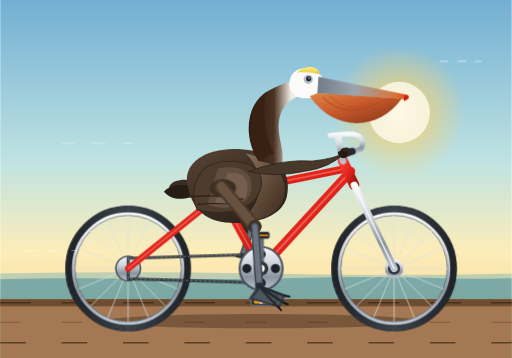
t = 0.00 s
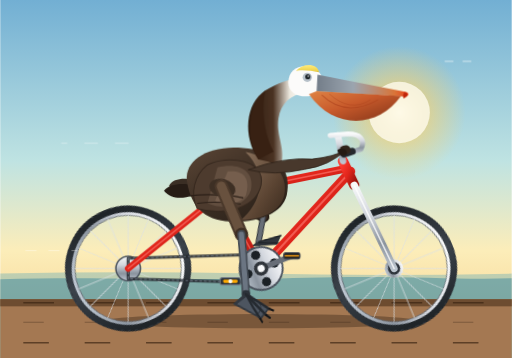
t = 0.30 s
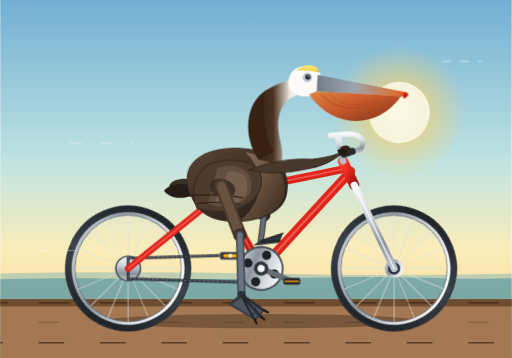
t = 0.50 s
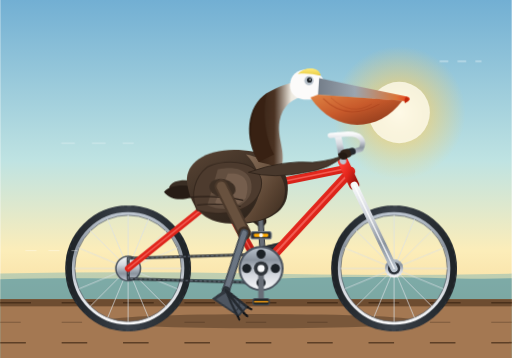
t = 0.80 s
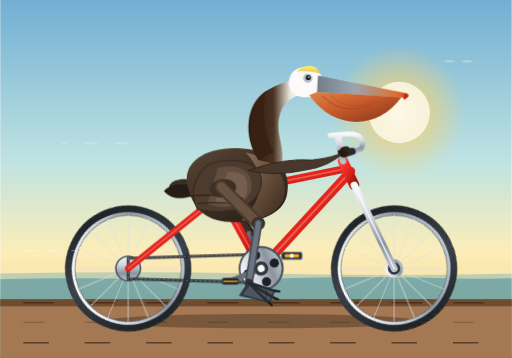
t = 1.10 s
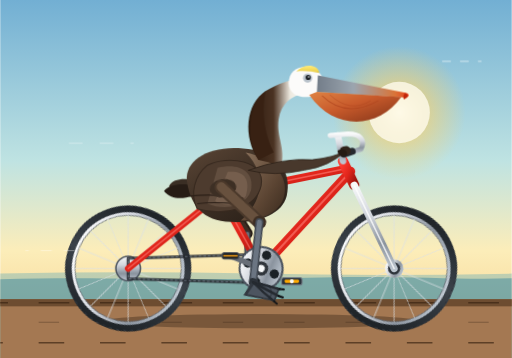
t = 1.30 s

The animated SVG that drew these frames (rendered in a browser with its animation timeline set to each time). Animation: 11 CSS @keyframes rules; one cycle of 1.60 s, repeats indefinitely.

<svg xmlns="http://www.w3.org/2000/svg" viewBox="0 0 1000 700" width="100%" height="100%">
  <defs>
    <!-- Sky & Background Gradients -->
    <linearGradient id="bgGrad" x1="0" y1="0" x2="0" y2="1">
      <stop offset="0%" stop-color="#72afd3"/>
      <stop offset="45%" stop-color="#bfe3e2"/>
      <stop offset="70%" stop-color="#fcedb9"/>
      <stop offset="100%" stop-color="#f5cc84"/>
    </linearGradient>

    <!-- Sun Glow Gradient -->
    <radialGradient id="sunGlow" cx="50%" cy="50%" r="50%">
      <stop offset="0%" stop-color="#fff5cc" stop-opacity="0.95"/>
      <stop offset="40%" stop-color="#fed166" stop-opacity="0.6"/>
      <stop offset="100%" stop-color="#fed166" stop-opacity="0"/>
    </radialGradient>

    <!-- Bicycle Metallic Gradients -->
    <linearGradient id="frameGrad" x1="0" y1="0" x2="1" y2="1">
      <stop offset="0%" stop-color="#ff3b30"/>
      <stop offset="50%" stop-color="#e0251b"/>
      <stop offset="100%" stop-color="#99140e"/>
    </linearGradient>

    <linearGradient id="metalChrome" x1="0" y1="0" x2="0" y2="1">
      <stop offset="0%" stop-color="#f8f9fa"/>
      <stop offset="35%" stop-color="#d3d7de"/>
      <stop offset="70%" stop-color="#8a939e"/>
      <stop offset="100%" stop-color="#bcc5cf"/>
    </linearGradient>

    <linearGradient id="darkRubber" x1="0" y1="0" x2="1" y2="0">
      <stop offset="0%" stop-color="#1f2428"/>
      <stop offset="50%" stop-color="#3b424a"/>
      <stop offset="100%" stop-color="#1f2428"/>
    </linearGradient>

    <!-- Pelican Plumage Gradients -->
    <linearGradient id="pelicanBodyGrad" x1="0" y1="0" x2="0.8" y2="1">
      <stop offset="0%" stop-color="#5a4535"/>
      <stop offset="50%" stop-color="#3e3025"/>
      <stop offset="100%" stop-color="#2a2018"/>
    </linearGradient>

    <linearGradient id="pelicanChestGrad" x1="0" y1="0" x2="1" y2="1">
      <stop offset="0%" stop-color="#8c735d"/>
      <stop offset="60%" stop-color="#5c4533"/>
      <stop offset="100%" stop-color="#38291d"/>
    </linearGradient>

    <linearGradient id="neckGrad" x1="0" y1="0" x2="1" y2="0">
      <stop offset="0%" stop-color="#2c1a0e"/>
      <stop offset="45%" stop-color="#4a3222"/>
      <stop offset="75%" stop-color="#ede9df"/>
      <stop offset="100%" stop-color="#fcfbfa"/>
    </linearGradient>

    <linearGradient id="billUpperGrad" x1="0" y1="0" x2="1" y2="0">
      <stop offset="0%" stop-color="#737d89"/>
      <stop offset="40%" stop-color="#9ba5af"/>
      <stop offset="85%" stop-color="#d97438"/>
      <stop offset="100%" stop-color="#e83e1b"/>
    </linearGradient>

    <linearGradient id="pouchGrad" x1="0" y1="0" x2="1" y2="1">
      <stop offset="0%" stop-color="#df8344"/>
      <stop offset="45%" stop-color="#c85a2b"/>
      <stop offset="100%" stop-color="#803318"/>
    </linearGradient>

    <linearGradient id="pelicanCap" x1="0" y1="0" x2="0" y2="1">
      <stop offset="0%" stop-color="#ffeb7a"/>
      <stop offset="80%" stop-color="#edd24e"/>
      <stop offset="100%" stop-color="#d4b42c"/>
    </linearGradient>

    <linearGradient id="saddleGrad" x1="0" y1="0" x2="1" y2="1">
      <stop offset="0%" stop-color="#4d2c1d"/>
      <stop offset="70%" stop-color="#30180d"/>
      <stop offset="100%" stop-color="#120804"/>
    </linearGradient>

    <!-- Spoked Wheel Definition (Center at 0,0, Radius ~115) -->
    <g id="wheelAssembly">
      <!-- Outer Tire -->
      <circle cx="0" cy="0" r="115" fill="none" stroke="url(#darkRubber)" stroke-width="16"/>
      <!-- Tire Tread Accents -->
      <circle cx="0" cy="0" r="121" fill="none" stroke="#2d333b" stroke-width="2" stroke-dasharray="6 8"/>
      <!-- Inner Rim -->
      <circle cx="0" cy="0" r="107" fill="none" stroke="url(#metalChrome)" stroke-width="6"/>
      <circle cx="0" cy="0" r="104" fill="none" stroke="#606770" stroke-width="1.5"/>

      <!-- 16 Spokes -->
      <g stroke="#dce1e6" stroke-width="1.6" opacity="0.85">
        <line x1="0" y1="-105" x2="0" y2="105"/>
        <line x1="-105" y1="0" x2="105" y2="0"/>
        <line x1="-74.2" y1="-74.2" x2="74.2" y2="74.2"/>
        <line x1="-74.2" y1="74.2" x2="74.2" y2="-74.2"/>
        <line x1="-97" y1="-40.2" x2="97" y2="40.2"/>
        <line x1="-97" y1="40.2" x2="97" y2="-40.2"/>
        <line x1="-40.2" y1="-97" x2="40.2" y2="97"/>
        <line x1="-40.2" y1="97" x2="40.2" y2="-97"/>
      </g>

      <!-- Hub & Axle Center -->
      <circle cx="0" cy="0" r="18" fill="url(#metalChrome)"/>
      <circle cx="0" cy="0" r="12" fill="#2d333b"/>
      <circle cx="0" cy="0" r="5" fill="#f8f9fa"/>
    </g>
  </defs>

  <style><![CDATA[
    /* Smooth CSS Keyframe Animations */
    @keyframes spinClockwise {
      0% { transform: rotate(0deg); }
      100% { transform: rotate(360deg); }
    }

    @keyframes crankRotate {
      0% { transform: rotate(0deg); }
      100% { transform: rotate(360deg); }
    }

    @keyframes pedalCounterRotate {
      0% { transform: rotate(0deg); }
      100% { transform: rotate(-360deg); }
    }

    /* Left leg (Near Side): Pedaling motion linked to crank */
    @keyframes pedalThighNear {
      0%   { transform: rotate(-2deg); }
      25%  { transform: rotate(18deg); }
      50%  { transform: rotate(12deg); }
      75%  { transform: rotate(-10deg); }
      100% { transform: rotate(-2deg); }
    }

    @keyframes pedalShinNear {
      0%   { transform: rotate(4deg); }
      25%  { transform: rotate(-16deg); }
      50%  { transform: rotate(12deg); }
      75%  { transform: rotate(24deg); }
      100% { transform: rotate(4deg); }
    }

    @keyframes pedalFootNear {
      0%   { transform: rotate(-4deg); }
      25%  { transform: rotate(10deg); }
      50%  { transform: rotate(-8deg); }
      75%  { transform: rotate(-22deg); }
      100% { transform: rotate(-4deg); }
    }

    /* Right leg (Far Side): Exactly 180 degrees out-of-phase (50% offset) */
    @keyframes pedalThighFar {
      0%   { transform: rotate(12deg); }
      25%  { transform: rotate(-10deg); }
      50%  { transform: rotate(-2deg); }
      75%  { transform: rotate(18deg); }
      100% { transform: rotate(12deg); }
    }

    @keyframes pedalShinFar {
      0%   { transform: rotate(12deg); }
      25%  { transform: rotate(24deg); }
      50%  { transform: rotate(4deg); }
      75%  { transform: rotate(-16deg); }
      100% { transform: rotate(12deg); }
    }

    @keyframes pedalFootFar {
      0%   { transform: rotate(-8deg); }
      25%  { transform: rotate(-22deg); }
      50%  { transform: rotate(-4deg); }
      75%  { transform: rotate(10deg); }
      100% { transform: rotate(-8deg); }
    }

    /* Body natural riding cadence bounce */
    @keyframes pelicanBob {
      0%, 100% { transform: translateY(0px) rotate(0deg); }
      25%      { transform: translateY(-3px) rotate(-0.5deg); }
      50%      { transform: translateY(1.5px) rotate(0.4deg); }
      75%      { transform: translateY(-2px) rotate(-0.3deg); }
    }

    /* Ground & scenery movement */
    @keyframes groundScroll {
      0%   { stroke-dashoffset: 0; }
      100% { stroke-dashoffset: -120; }
    }

    .anim-spin-wheel {
      animation: spinClockwise 1.6s linear infinite;
    }

    .anim-crank {
      animation: crankRotate 1.6s linear infinite;
      transform-origin: 510px 525px;
    }

    .anim-pedal-counter {
      animation: pedalCounterRotate 1.6s linear infinite;
    }

    .anim-thigh-near {
      animation: pedalThighNear 1.6s ease-in-out infinite;
      transform-origin: 435px 365px;
    }

    .anim-shin-near {
      animation: pedalShinNear 1.6s ease-in-out infinite;
      transform-origin: 495px 445px;
    }

    .anim-foot-near {
      animation: pedalFootNear 1.6s ease-in-out infinite;
      transform-origin: 508px 562px;
    }

    .anim-thigh-far {
      animation: pedalThighFar 1.6s ease-in-out infinite;
      transform-origin: 425px 365px;
    }

    .anim-shin-far {
      animation: pedalShinFar 1.6s ease-in-out infinite;
      transform-origin: 512px 432px;
    }

    .anim-foot-far {
      animation: pedalFootFar 1.6s ease-in-out infinite;
      transform-origin: 512px 488px;
    }

    .anim-torso {
      animation: pelicanBob 1.6s ease-in-out infinite;
      transform-origin: 440px 375px;
    }

    .anim-ground {
      animation: groundScroll 0.8s linear infinite;
    }
  ]]></style>

  <!-- ================= BACKGROUND SCENERY ================= -->
  <rect width="1000" height="700" fill="url(#bgGrad)"/>

  <!-- Coastal Sun -->
  <circle cx="780" cy="220" r="130" fill="url(#sunGlow)"/>
  <circle cx="780" cy="220" r="60" fill="#fffcee" opacity="0.8"/>

  <!-- Distant Ocean Waves Horizon -->
  <path d="M 0 535 Q 250 530 500 535 T 1000 535 L 1000 700 L 0 700 Z" fill="#4fa4b8" opacity="0.35"/>
  <path d="M 0 546 C 200 540, 350 550, 600 543 C 780 538, 900 548, 1000 544 L 1000 700 L 0 700 Z" fill="#2d7e9b" opacity="0.45"/>

  <!-- Pier / Boardwalk Ground Structure -->
  <rect x="0" y="585" width="1000" height="115" fill="#a47852"/>
  <rect x="0" y="585" width="1000" height="14" fill="#6d4c30"/>

  <!-- Dashed animated deck plank lines for high sense of continuous forward speed -->
  <line x1="0" y1="592" x2="1000" y2="592" stroke="#4a301b" stroke-width="3" stroke-dasharray="60 60" class="anim-ground"/>
  <line x1="0" y1="630" x2="1000" y2="630" stroke="#7e5a3c" stroke-width="2" stroke-dasharray="40 80" class="anim-ground"/>
  <line x1="0" y1="670" x2="1000" y2="670" stroke="#5d3f26" stroke-width="3" stroke-dasharray="50 70" class="anim-ground"/>

  <!-- Bicycle Shadow on ground -->
  <ellipse cx="510" cy="628" rx="310" ry="14" fill="#382618" opacity="0.4"/>

  <!-- ================= FAR-SIDE (RIGHT) LEG [BEHIND BIKE FRAME] ================= -->
  <!-- Thigh Pivot at hip: (425, 365) -->
  <g class="anim-thigh-far">
    <!-- Far Thigh -->
    <path d="M 425 365 L 507 435" stroke="#221912" stroke-width="22" stroke-linecap="round"/>
    <path d="M 425 365 L 507 435" stroke="#3d2d22" stroke-width="15" stroke-linecap="round"/>

    <!-- Shin Pivot at knee: (512, 432) -->
    <g class="anim-shin-far">
      <!-- Far Shin Bone / Tarsus -->
      <line x1="507" y1="435" x2="512" y2="488" stroke="#33373d" stroke-width="12" stroke-linecap="round"/>
      <line x1="507" y1="435" x2="512" y2="488" stroke="#686e77" stroke-width="8" stroke-linecap="round"/>

      <!-- Foot Pivot at ankle: (512, 488) -->
      <g class="anim-foot-far">
        <!-- Far Webbed Foot gripping far pedal -->
        <polygon points="512,485 558,476 548,495 496,494" fill="#30353b"/>
        <path d="M 512 486 L 558 478 M 512 488 L 554 492" stroke="#1d2126" stroke-width="2"/>
      </g>
    </g>
  </g>

  <!-- ================= BICYCLE ASSEMBLY ================= -->
  <!-- 1. Rear Wheel (Axle at 250, 525) -->
  <g transform="translate(250, 525)">
    <g class="anim-spin-wheel">
      <use href="#wheelAssembly"/>
    </g>
  </g>

  <!-- 2. Front Wheel (Axle at 770, 525) -->
  <g transform="translate(770, 525)">
    <g class="anim-spin-wheel">
      <use href="#wheelAssembly"/>
    </g>
  </g>

  <!-- 3. Rear Drive Sprocket & Chain -->
  <circle cx="250" cy="525" r="24" fill="url(#metalChrome)" stroke="#4a525d" stroke-width="3"/>
  <path d="M 250 505 L 510 497 L 510 553 L 250 545 Z" fill="none" stroke="#25292e" stroke-width="6" stroke-linejoin="round" opacity="0.85"/>
  <path d="M 250 505 L 510 497 L 510 553 L 250 545 Z" fill="none" stroke="#636c78" stroke-width="2" stroke-dasharray="5 4" class="anim-ground"/>

  <!-- 4. Diamond Bicycle Frame & Steering Components -->
  <g stroke-linecap="round" stroke-linejoin="round">
    <!-- Rear Dropouts to Seat Lug (Seat Stays) -->
    <line x1="250" y1="525" x2="430" y2="380" stroke="url(#frameGrad)" stroke-width="13"/>
    <line x1="250" y1="525" x2="430" y2="380" stroke="#ff8078" stroke-width="3" opacity="0.6"/>

    <!-- Rear Dropouts to Bottom Bracket (Chain Stays) -->
    <line x1="250" y1="525" x2="510" y2="525" stroke="url(#frameGrad)" stroke-width="14"/>

    <!-- Bottom Bracket to Seat Lug (Seat Tube) -->
    <line x1="510" y1="525" x2="430" y2="380" stroke="url(#frameGrad)" stroke-width="16"/>
    <line x1="510" y1="525" x2="430" y2="380" stroke="#ff8078" stroke-width="3" opacity="0.6"/>

    <!-- Bottom Bracket to Head Tube (Down Tube) -->
    <line x1="510" y1="525" x2="685" y2="335" stroke="url(#frameGrad)" stroke-width="18"/>
    <line x1="510" y1="525" x2="685" y2="335" stroke="#ff8078" stroke-width="4" opacity="0.6"/>

    <!-- Seat Lug to Head Tube (Top Tube) -->
    <line x1="430" y1="380" x2="675" y2="330" stroke="url(#frameGrad)" stroke-width="15"/>
    <line x1="430" y1="380" x2="675" y2="330" stroke="#ff8078" stroke-width="3" opacity="0.6"/>

    <!-- Head Tube -->
    <line x1="670" y1="315" x2="692" y2="362" stroke="url(#frameGrad)" stroke-width="20"/>

    <!-- Front Fork (Head tube down to front axle) -->
    <line x1="692" y1="362" x2="770" y2="525" stroke="url(#metalChrome)" stroke-width="14"/>
    <line x1="692" y1="362" x2="770" y2="525" stroke="#ffffff" stroke-width="3" opacity="0.8"/>

    <!-- Seatpost & Saddle -->
    <line x1="430" y1="380" x2="418" y2="340" stroke="url(#metalChrome)" stroke-width="13"/>
    <!-- Saddle Profile -->
    <path d="M 375 342 C 400 334, 435 334, 465 348 C 455 356, 435 358, 415 356 C 390 356, 375 352, 375 342 Z" fill="url(#saddleGrad)"/>
    <path d="M 380 344 Q 420 338 460 348" stroke="#d99879" stroke-width="2" fill="none" opacity="0.4"/>

    <!-- Stem & Handlebars -->
    <line x1="670" y1="315" x2="660" y2="265" stroke="url(#metalChrome)" stroke-width="13"/>
    <!-- Cruiser / Swept-Back Handlebars -->
    <path d="M 645 265 L 680 262 C 702 262, 715 272, 705 292 L 678 300" fill="none" stroke="url(#metalChrome)" stroke-width="10"/>
    <!-- Handlebar Grips -->
    <path d="M 688 296 L 672 301" stroke="#25292e" stroke-width="14"/>
  </g>

  <!-- ================= CRANKSET, CHAINRING & PEDALS ================= -->
  <!-- Center of bottom bracket: (510, 525) -->
  <g class="anim-crank">
    <!-- Large Front Chainring / Sprocket -->
    <circle cx="510" cy="525" r="42" fill="url(#metalChrome)" stroke="#4a525d" stroke-width="4"/>
    <!-- Chainring lightening cutouts -->
    <circle cx="510" cy="497" r="9" fill="#1b2126"/>
    <circle cx="510" cy="553" r="9" fill="#1b2126"/>
    <circle cx="482" cy="525" r="9" fill="#1b2126"/>
    <circle cx="538" cy="525" r="9" fill="#1b2126"/>

    <!-- FAR-SIDE CRANK ARM & PEDAL (Pointing UP / 180° OPPOSITE) -->
    <line x1="510" y1="525" x2="510" y2="460" stroke="#686e77" stroke-width="11" stroke-linecap="round"/>
    <g transform="translate(510, 460)">
      <g class="anim-pedal-counter">
        <!-- Far pedal body kept horizontal -->
        <rect x="-16" y="-6" width="32" height="12" rx="4" fill="#1b2024" stroke="#434952" stroke-width="2"/>
        <line x1="-14" y1="0" x2="14" y2="0" stroke="#f39c12" stroke-width="3"/>
      </g>
    </g>

    <!-- NEAR-SIDE CRANK ARM & PEDAL (Pointing DOWN) -->
    <!-- Crank arm length = 65px (down to 510, 590) -->
    <line x1="510" y1="525" x2="510" y2="590" stroke="url(#metalChrome)" stroke-width="13" stroke-linecap="round"/>
    <circle cx="510" cy="525" r="14" fill="#30353b"/>
    <circle cx="510" cy="525" r="7" fill="#f8f9fa"/>

    <!-- Near Pedal Mount (510, 590) -->
    <g transform="translate(510, 590)">
      <g class="anim-pedal-counter">
        <!-- Near Pedal Assembly kept strictly level via counter-rotation -->
        <rect x="-20" y="-7" width="40" height="14" rx="4" fill="#2d333b" stroke="#717a85" stroke-width="2"/>
        <!-- Amber safety reflector strip -->
        <rect x="-14" y="-3" width="28" height="6" rx="2" fill="#ffaa00"/>
        <circle cx="0" cy="0" r="4" fill="#f8f9fa"/>
      </g>
    </g>
  </g>

  <!-- ================= CALIFORNIA BROWN PELICAN ================= -->
  <!-- Pelican Torso, Head, Neck, Wings & Near Leg -->
  <g class="anim-torso">
    <!-- Tail Feathers perched over the saddle -->
    <path d="M 330 365 C 340 345, 375 350, 410 360 C 375 375, 345 385, 330 365 Z" fill="#3a2e24"/>
    <path d="M 320 375 C 335 355, 380 360, 405 375 C 370 388, 340 398, 320 375 Z" fill="#261c15"/>

    <!-- Main Torso / Body -->
    <path d="M 365 355 C 360 310, 420 280, 495 295 C 545 305, 570 340, 560 385 C 550 425, 495 440, 440 435 C 390 430, 370 395, 365 355 Z" fill="url(#pelicanBodyGrad)"/>

    <!-- Soft Breast / Upper Chest Feathers -->
    <path d="M 480 300 C 530 310, 565 345, 555 385 C 548 415, 515 433, 470 433 C 510 400, 525 345, 480 300 Z" fill="url(#pelicanChestGrad)"/>

    <!-- Graceful S-Curved Neck -->
    <!-- Base at (525, 320) curving back to (500, 205) then forward to head (580, 155) -->
    <path d="M 505 315 C 475 270, 480 205, 520 180 C 545 165, 565 160, 585 155 L 595 185 C 570 190, 550 205, 545 235 C 540 270, 558 290, 550 325 Z" fill="url(#neckGrad)"/>
    <!-- Characteristic chestnut-brown patch on back of neck of California brown pelican -->
    <path d="M 505 315 C 480 270, 485 210, 520 180 C 515 200, 510 250, 535 300 Z" fill="#382113"/>

    <!-- Pelican Head -->
    <path d="M 565 165 C 565 130, 605 125, 625 145 C 635 155, 635 175, 620 188 C 595 198, 565 190, 565 165 Z" fill="#fcfbfa"/>
    <!-- Yellow Pale Crown Patch -->
    <path d="M 580 142 C 595 126, 622 128, 625 145 C 610 142, 595 140, 580 142 Z" fill="url(#pelicanCap)"/>

    <!-- Eye & Facial Skin patch -->
    <circle cx="602" cy="155" r="9" fill="#889aa8" opacity="0.6"/>
    <circle cx="603" cy="154" r="5" fill="#1b2126"/>
    <circle cx="604" cy="153" r="1.5" fill="#ffffff"/>

    <!-- Distinctive Large Pelican Bill & Pouch -->
    <!-- Upper Maxilla -->
    <path d="M 622 150 L 795 185 C 802 187, 800 194, 792 194 L 620 182 Z" fill="url(#billUpperGrad)"/>
    <!-- Sharp terminal hooked tip (nail) -->
    <path d="M 792 185 Q 805 190 790 198 Q 787 192 792 185 Z" fill="#c0260a"/>
    <!-- Lower Mandible & Expansile Gular Pouch -->
    <path d="M 620 182 L 785 193 C 740 255, 655 260, 605 188 Z" fill="url(#pouchGrad)"/>
    <!-- Subtle pouch stretch wrinkles -->
    <path d="M 630 190 Q 675 235 740 200" fill="none" stroke="#aa401b" stroke-width="2" opacity="0.6"/>
    <path d="M 645 188 Q 685 225 725 200" fill="none" stroke="#aa401b" stroke-width="1.5" opacity="0.5"/>

    <!-- Folded Wing with Layered Covert Feathers -->
    <path d="M 405 325 C 445 305, 520 315, 510 365 C 500 410, 440 425, 385 410 C 370 380, 380 345, 405 325 Z" fill="#4d3b2e" stroke="#36281e" stroke-width="2"/>
    <!-- Wing feather layering -->
    <path d="M 425 330 C 465 320, 498 335, 490 375 C 480 405, 440 415, 405 400" fill="#624e3f"/>
    <path d="M 445 338 C 475 335, 490 350, 480 385 C 465 405, 435 405, 420 395" fill="#755e4d"/>
    <path d="M 370 385 C 410 380, 460 385, 475 390" stroke="#2b1f17" stroke-width="2.5" fill="none"/>
    <path d="M 385 400 C 420 395, 460 400, 470 402" stroke="#2b1f17" stroke-width="2" fill="none"/>

    <!-- Pelican Left Arm / Wing Joint reaching towards handlebar grips -->
    <!-- Shoulder at (490, 335), Wing Elbow at (575, 320), Wing Tip / Feathers gripping handle at (675, 298) -->
    <path d="M 485 335 Q 555 310 610 315 Q 655 310 675 298 Q 645 328 595 335 Q 535 348 485 335 Z" fill="#48382c" stroke="#2c2017" stroke-width="1.5"/>
    <!-- Wing primary feather digits curled comfortably over handlebar grip -->
    <path d="M 665 293 C 675 285, 688 288, 685 302 C 678 308, 665 305, 665 293 Z" fill="#30241b"/>
    <path d="M 660 297 C 670 292, 680 295, 678 307 C 670 312, 660 307, 660 297 Z" fill="#241a13"/>
  </g>

  <!-- ================= NEAR-SIDE (LEFT) LEG [IN FOREGROUND] ================= -->
  <!-- Hip joint located at (435, 365) -->
  <g class="anim-thigh-near">
    <!-- Pelvis Feather Tufts -->
    <ellipse cx="435" cy="368" rx="26" ry="18" fill="#3d2f24"/>

    <!-- Upper Thigh -->
    <path d="M 432 365 L 495 445" stroke="#4a382a" stroke-width="26" stroke-linecap="round"/>
    <path d="M 432 365 L 495 445" stroke="#68513e" stroke-width="18" stroke-linecap="round"/>

    <!-- Knee Joint at (495, 445) -->
    <circle cx="495" cy="445" r="13" fill="#3d2e23"/>

    <!-- Lower Leg (Shin / Tarsometatarsus) -->
    <g class="anim-shin-near">
      <line x1="495" y1="445" x2="508" y2="562" stroke="#404750" stroke-width="16" stroke-linecap="round"/>
      <line x1="495" y1="445" x2="508" y2="562" stroke="#6b7582" stroke-width="10" stroke-linecap="round"/>

      <!-- Ankle Joint at (508, 562) -->
      <circle cx="508" cy="562" r="8" fill="#2b3138"/>

      <!-- Large Webbed Pelican Foot (firmly planted on near pedal at 510, 590) -->
      <g class="anim-foot-near">
        <!-- Palm / Webbing triangular geometry -->
        <polygon points="508,558 558,582 546,605 486,585" fill="#323840"/>
        <polygon points="514,562 554,583 544,601 494,584" fill="#4d5560"/>

        <!-- Strong claw digits -->
        <!-- Outer Toe -->
        <path d="M 508 562 Q 535 572 558 582" stroke="#252a30" stroke-width="5" stroke-linecap="round" fill="none"/>
        <path d="M 558 582 L 566 584" stroke="#111316" stroke-width="4" stroke-linecap="round"/>
        <!-- Middle Toe -->
        <path d="M 508 562 Q 532 580 554 595" stroke="#252a30" stroke-width="5" stroke-linecap="round" fill="none"/>
        <path d="M 554 595 L 562 599" stroke="#111316" stroke-width="4" stroke-linecap="round"/>
        <!-- Inner Toe -->
        <path d="M 508 562 Q 525 585 544 604" stroke="#252a30" stroke-width="4.5" stroke-linecap="round" fill="none"/>
        <path d="M 544 604 L 549 610" stroke="#111316" stroke-width="3.5" stroke-linecap="round"/>

        <!-- Webbing translucency and creases -->
        <path d="M 536 572 Q 548 587 534 598" fill="none" stroke="#252a30" stroke-width="2" opacity="0.6"/>
      </g>
    </g>
  </g>

  <!-- ================= FOREGROUND BREEZE ACCENTS ================= -->
  <!-- Subtle motion streaks passing overhead to enhance cycling dynamics -->
  <path d="M 860 120 L 940 120" stroke="#ffffff" stroke-width="3" stroke-linecap="round" opacity="0.4" stroke-dasharray="15 20" class="anim-ground"/>
  <path d="M 120 280 L 260 280" stroke="#ffffff" stroke-width="2.5" stroke-linecap="round" opacity="0.3" stroke-dasharray="25 35" class="anim-ground"/>
  <path d="M 50 490 L 150 490" stroke="#ffffff" stroke-width="2" stroke-linecap="round" opacity="0.35" stroke-dasharray="20 25" class="anim-ground"/>
</svg>
